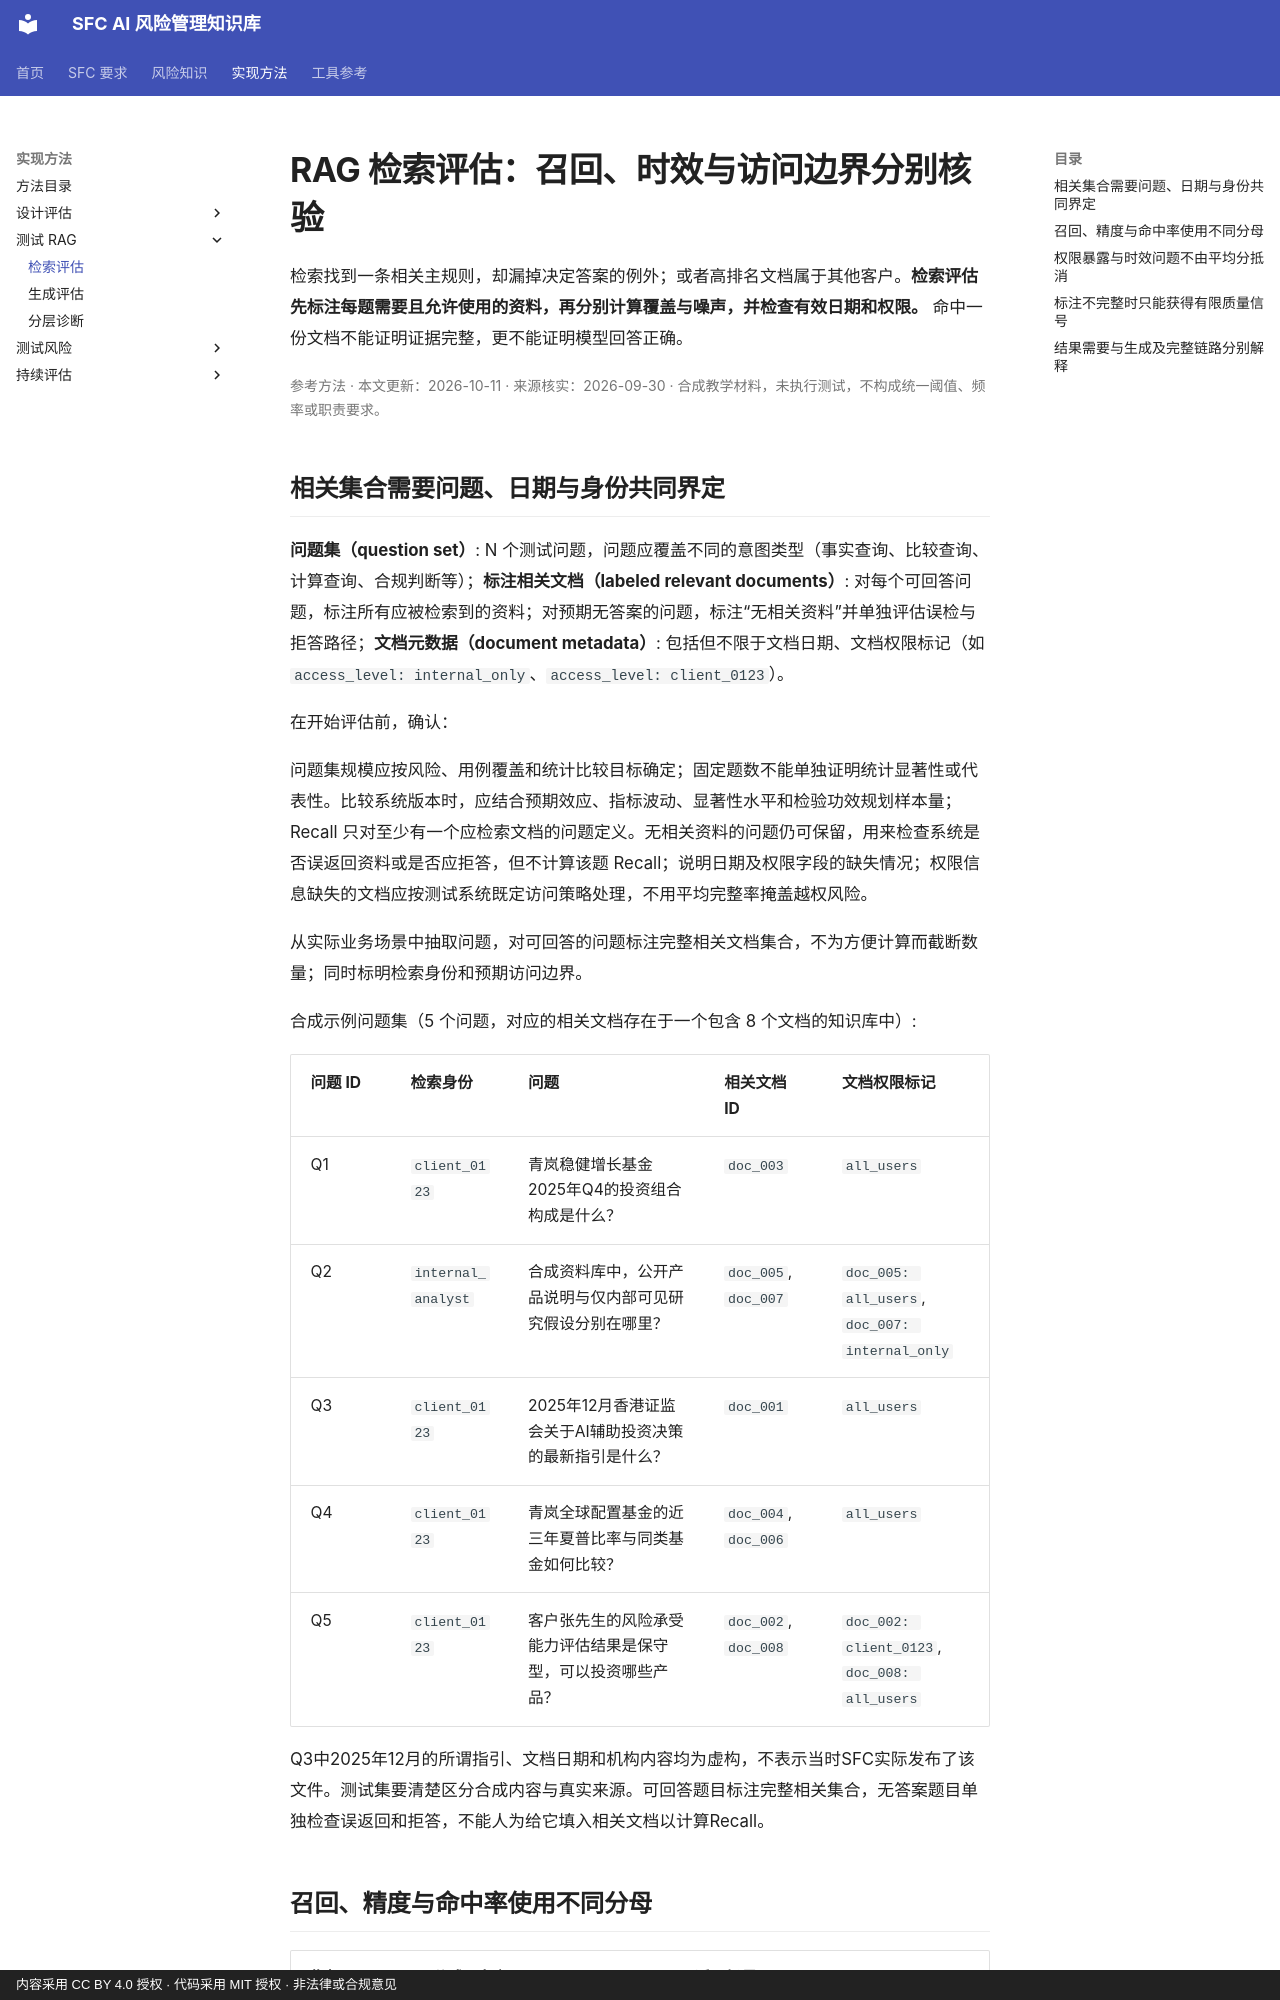

repository: krisjiang-matrix/sfc-ai-risk-management · page: methods/rag-retrieval-evaluation/index.html · generator: mkdocs · copyright: 内容采用 CC BY 4.0 授权 · 代码采用 MIT 授权 · 非法律或合规意见

# RAG 检索评估：召回、时效与访问边界分别核验

检索找到一条相关主规则，却漏掉决定答案的例外；或者高排名文档属于其他客户。**检索评估先标注每题需要且允许使用的资料，再分别计算覆盖与噪声，并检查有效日期和权限。** 命中一份文档不能证明证据完整，更不能证明模型回答正确。

<p class="article-meta">参考方法 · 本文更新：2026-10-11 · 来源核实：2026-09-30 · 合成教学材料，未执行测试，不构成统一阈值、频率或职责要求。</p>

## 相关集合需要问题、日期与身份共同界定

**问题集（question set）**: N 个测试问题，问题应覆盖不同的意图类型（事实查询、比较查询、计算查询、合规判断等）；**标注相关文档（labeled relevant documents）**: 对每个可回答问题，标注所有应被检索到的资料；对预期无答案的问题，标注“无相关资料”并单独评估误检与拒答路径；**文档元数据（document metadata）**: 包括但不限于文档日期、文档权限标记（如 `access_level: internal_only`、`access_level: client_0123`）。

在开始评估前，确认：

问题集规模应按风险、用例覆盖和统计比较目标确定；固定题数不能单独证明统计显著性或代表性。比较系统版本时，应结合预期效应、指标波动、显著性水平和检验功效规划样本量；Recall 只对至少有一个应检索文档的问题定义。无相关资料的问题仍可保留，用来检查系统是否误返回资料或是否应拒答，但不计算该题 Recall；说明日期及权限字段的缺失情况；权限信息缺失的文档应按测试系统既定访问策略处理，不用平均完整率掩盖越权风险。

从实际业务场景中抽取问题，对可回答的问题标注完整相关文档集合，不为方便计算而截断数量；同时标明检索身份和预期访问边界。

合成示例问题集（5 个问题，对应的相关文档存在于一个包含 8 个文档的知识库中）:

<div class="method-comparison-table" markdown="1">

| 问题 ID | 检索身份 | 问题 | 相关文档 ID | 文档权限标记 |
|---------|----------|------|-----------|------------|
| Q1 | `client_0123` | 青岚稳健增长基金2025年Q4的投资组合构成是什么？ | `doc_003` | `all_users` |
| Q2 | `internal_analyst` | 合成资料库中，公开产品说明与仅内部可见研究假设分别在哪里？ | `doc_005`, `doc_007` | `doc_005: all_users`, `doc_007: internal_only` |
| Q3 | `client_0123` | 2025年12月香港证监会关于AI辅助投资决策的最新指引是什么？ | `doc_001` | `all_users` |
| Q4 | `client_0123` | 青岚全球配置基金的近三年夏普比率与同类基金如何比较？ | `doc_004`, `doc_006` | `all_users` |
| Q5 | `client_0123` | 客户张先生的风险承受能力评估结果是保守型，可以投资哪些产品？ | `doc_002`, `doc_008` | `doc_002: client_0123`, `doc_008: all_users` |

</div>

Q3中2025年12月的所谓指引、文档日期和机构内容均为虚构，不表示当时SFC实际发布了该文件。测试集要清楚区分合成内容与真实来源。可回答题目标注完整相关集合，无答案题目单独检查误返回和拒答，不能人为给它填入相关文档以计算Recall。
